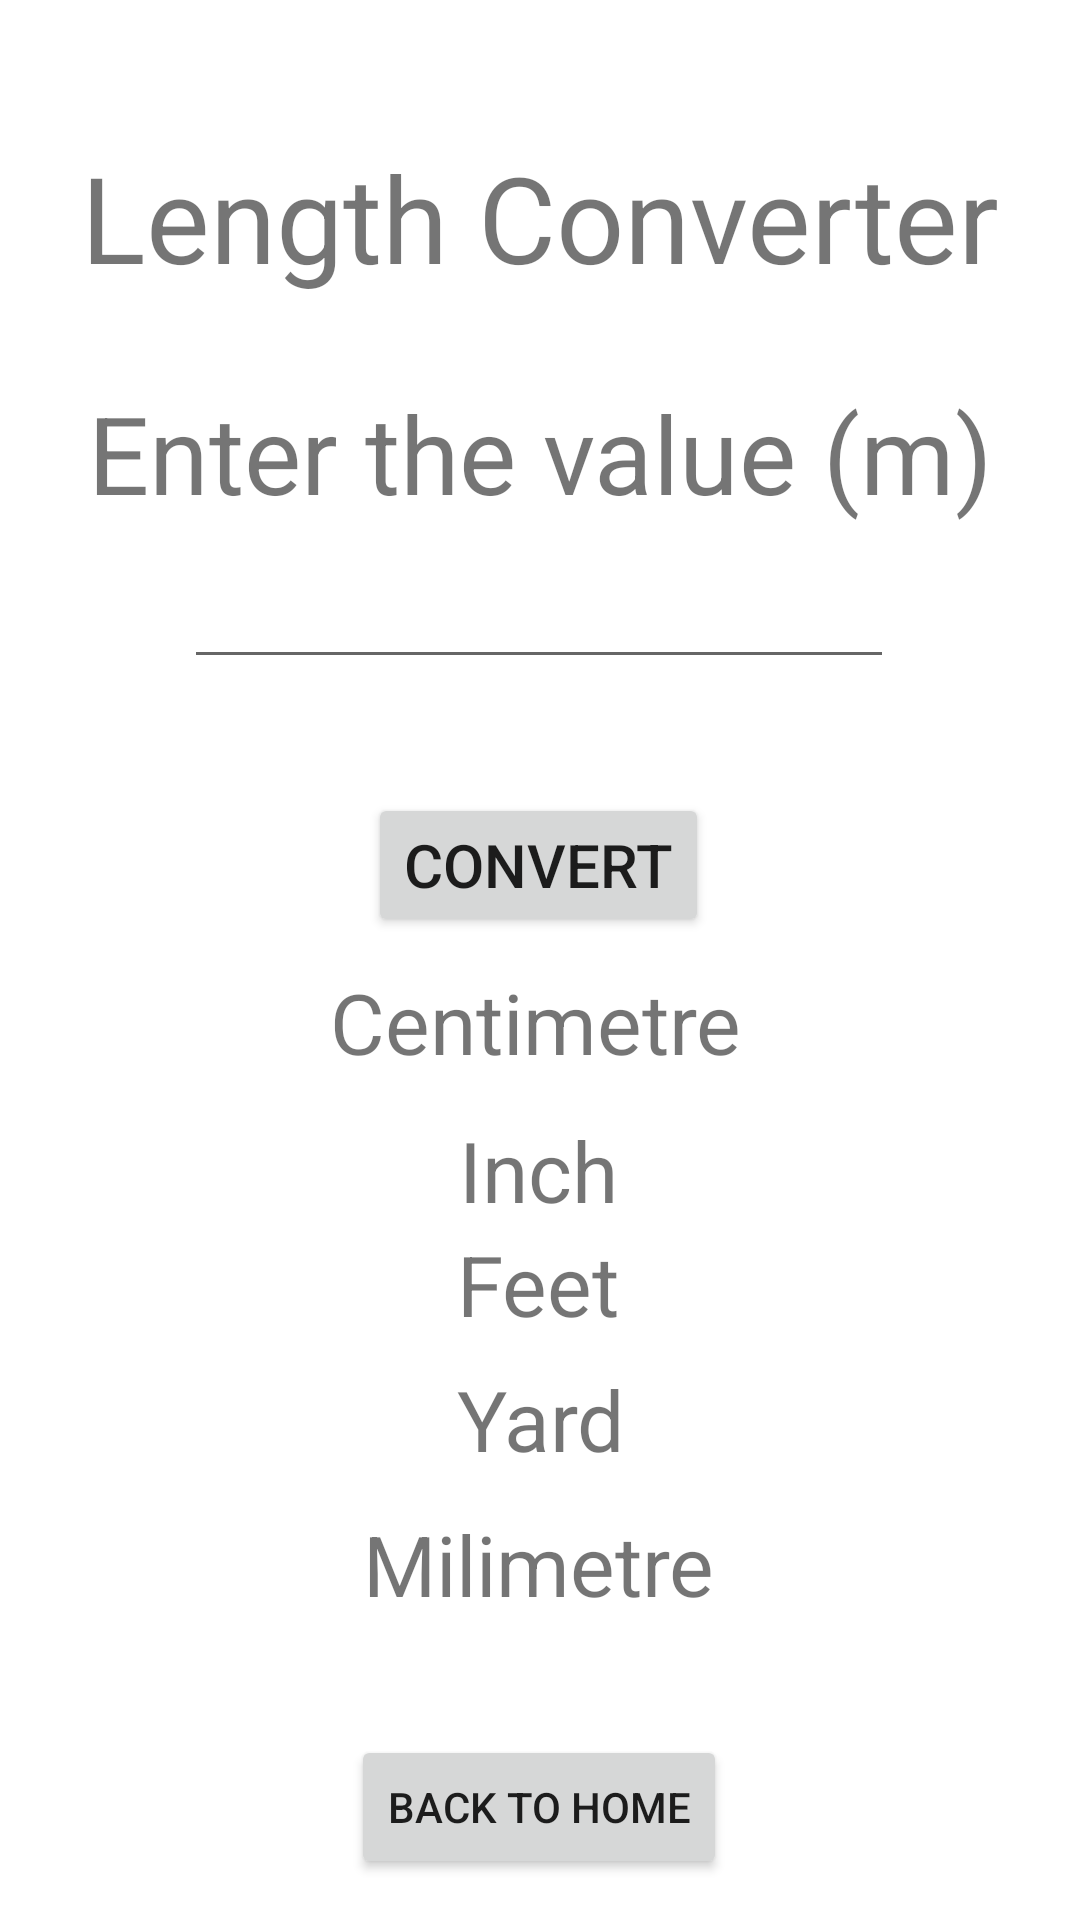

Layout XML and referenced resources for this Android screen:
<!-- AndroidManifest.xml: application theme Theme.ProjectAppDemo -->
<!-- res/layout/activity_lencon.xml -->
<?xml version="1.0" encoding="utf-8"?>
<androidx.constraintlayout.widget.ConstraintLayout xmlns:android="http://schemas.android.com/apk/res/android"
    xmlns:app="http://schemas.android.com/apk/res-auto"
    xmlns:tools="http://schemas.android.com/tools"
    android:layout_width="match_parent"
    android:layout_height="match_parent"
    tools:context=".lencon">

    <TextView
        android:id="@+id/textView2"
        android:layout_width="wrap_content"
        android:layout_height="wrap_content"
        android:text="Length Converter"
        android:textSize="40dp"
        app:layout_constraintBottom_toBottomOf="parent"
        app:layout_constraintEnd_toEndOf="parent"
        app:layout_constraintStart_toStartOf="parent"
        app:layout_constraintTop_toTopOf="parent"
        app:layout_constraintVertical_bias="0.078" />

    <Button
        android:id="@+id/button4"
        android:layout_width="wrap_content"
        android:layout_height="wrap_content"
        android:text="Back to Home"
        app:layout_constraintBottom_toBottomOf="parent"
        app:layout_constraintEnd_toEndOf="parent"
        app:layout_constraintHorizontal_bias="0.498"
        app:layout_constraintStart_toStartOf="parent"
        app:layout_constraintTop_toBottomOf="@+id/textView2"
        app:layout_constraintVertical_bias="0.972" />

    <TextView
        android:id="@+id/textView3"
        android:layout_width="329dp"
        android:layout_height="48dp"
        android:text="Enter the value (m)"
        android:textAlignment="center"
        android:textSize="36dp"
        app:layout_constraintBottom_toBottomOf="parent"
        app:layout_constraintEnd_toEndOf="parent"
        app:layout_constraintStart_toStartOf="parent"
        app:layout_constraintTop_toBottomOf="@+id/textView2"
        app:layout_constraintVertical_bias="0.056" />

    <EditText
        android:id="@+id/editTextTextPersonName5"
        android:layout_width="wrap_content"
        android:layout_height="wrap_content"
        android:ems="10"
        android:hint=""
        android:inputType="textPersonName"
        android:textSize="20dp"
        app:layout_constraintBottom_toBottomOf="parent"
        app:layout_constraintEnd_toEndOf="parent"
        app:layout_constraintHorizontal_bias="0.497"
        app:layout_constraintStart_toStartOf="parent"
        app:layout_constraintTop_toTopOf="parent"
        app:layout_constraintVertical_bias="0.306" />

    <TextView
        android:id="@+id/textView4"
        android:layout_width="wrap_content"
        android:layout_height="wrap_content"
        android:text="Centimetre"
        android:textSize="28dp"
        app:layout_constraintBottom_toBottomOf="parent"
        app:layout_constraintEnd_toEndOf="parent"
        app:layout_constraintHorizontal_bias="0.494"
        app:layout_constraintStart_toStartOf="parent"
        app:layout_constraintTop_toBottomOf="@+id/editTextTextPersonName5"
        app:layout_constraintVertical_bias="0.254" />

    <TextView
        android:id="@+id/textView5"
        android:layout_width="wrap_content"
        android:layout_height="wrap_content"
        android:layout_marginTop="12dp"
        android:text="Inch"
        android:textSize="28dp"
        app:layout_constraintBottom_toBottomOf="parent"
        app:layout_constraintEnd_toEndOf="parent"
        app:layout_constraintHorizontal_bias="0.498"
        app:layout_constraintStart_toStartOf="parent"
        app:layout_constraintTop_toBottomOf="@+id/textView4"
        app:layout_constraintVertical_bias="0.0" />

    <Button
        android:id="@+id/button5"
        android:layout_width="wrap_content"
        android:layout_height="wrap_content"
        android:text="Convert"
        android:textSize="20dp"
        app:layout_constraintBottom_toBottomOf="parent"
        app:layout_constraintEnd_toEndOf="parent"
        app:layout_constraintHorizontal_bias="0.498"
        app:layout_constraintStart_toStartOf="parent"
        app:layout_constraintTop_toBottomOf="@+id/editTextTextPersonName5"
        app:layout_constraintVertical_bias="0.104" />

    <TextView
        android:id="@+id/textView6"
        android:layout_width="wrap_content"
        android:layout_height="wrap_content"
        android:text="Feet"
        android:textSize="28sp"
        app:layout_constraintBottom_toBottomOf="parent"
        app:layout_constraintEnd_toEndOf="parent"
        app:layout_constraintHorizontal_bias="0.498"
        app:layout_constraintStart_toStartOf="parent"
        app:layout_constraintTop_toTopOf="parent"
        app:layout_constraintVertical_bias="0.679" />

    <TextView
        android:id="@+id/textView7"
        android:layout_width="wrap_content"
        android:layout_height="wrap_content"
        android:text="Yard"
        android:textSize="28sp"
        app:layout_constraintBottom_toBottomOf="parent"
        app:layout_constraintEnd_toEndOf="parent"
        app:layout_constraintHorizontal_bias="0.501"
        app:layout_constraintStart_toStartOf="parent"
        app:layout_constraintTop_toTopOf="parent"
        app:layout_constraintVertical_bias="0.754" />

    <TextView
        android:id="@+id/textView8"
        android:layout_width="wrap_content"
        android:layout_height="wrap_content"
        android:text="Milimetre"
        android:textSize="28sp"
        app:layout_constraintBottom_toBottomOf="parent"
        app:layout_constraintEnd_toEndOf="parent"
        app:layout_constraintHorizontal_bias="0.498"
        app:layout_constraintStart_toStartOf="parent"
        app:layout_constraintTop_toBottomOf="@+id/textView7"
        app:layout_constraintVertical_bias="0.098" />

</androidx.constraintlayout.widget.ConstraintLayout>
<!-- resources referenced by this layout -->
<resources>
  <style name="Theme.ProjectAppDemo" parent="Theme.MaterialComponents.DayNight.DarkActionBar">
          
          <item name="colorPrimary">@color/purple_500</item>
          <item name="colorPrimaryVariant">@color/purple_700</item>
          <item name="colorOnPrimary">@color/white</item>
          
          <item name="colorSecondary">@color/teal_200</item>
          <item name="colorSecondaryVariant">@color/teal_700</item>
          <item name="colorOnSecondary">@color/black</item>
          
          <item name="android:statusBarColor" tools:targetApi="l">?attr/colorPrimaryVariant</item>
          
      </style>
  <!-- not gathered from this repository: default colours our renderer supplied (Android Studio template values) -->
  <color name="purple_500">#FF6200EE</color>
  <color name="purple_700">#FF3700B3</color>
  <color name="teal_200">#FF03DAC5</color>
  <color name="teal_700">#FF018786</color>
  <color name="black">#FF000000</color>
  <color name="white">#FFFFFFFF</color>
</resources>
